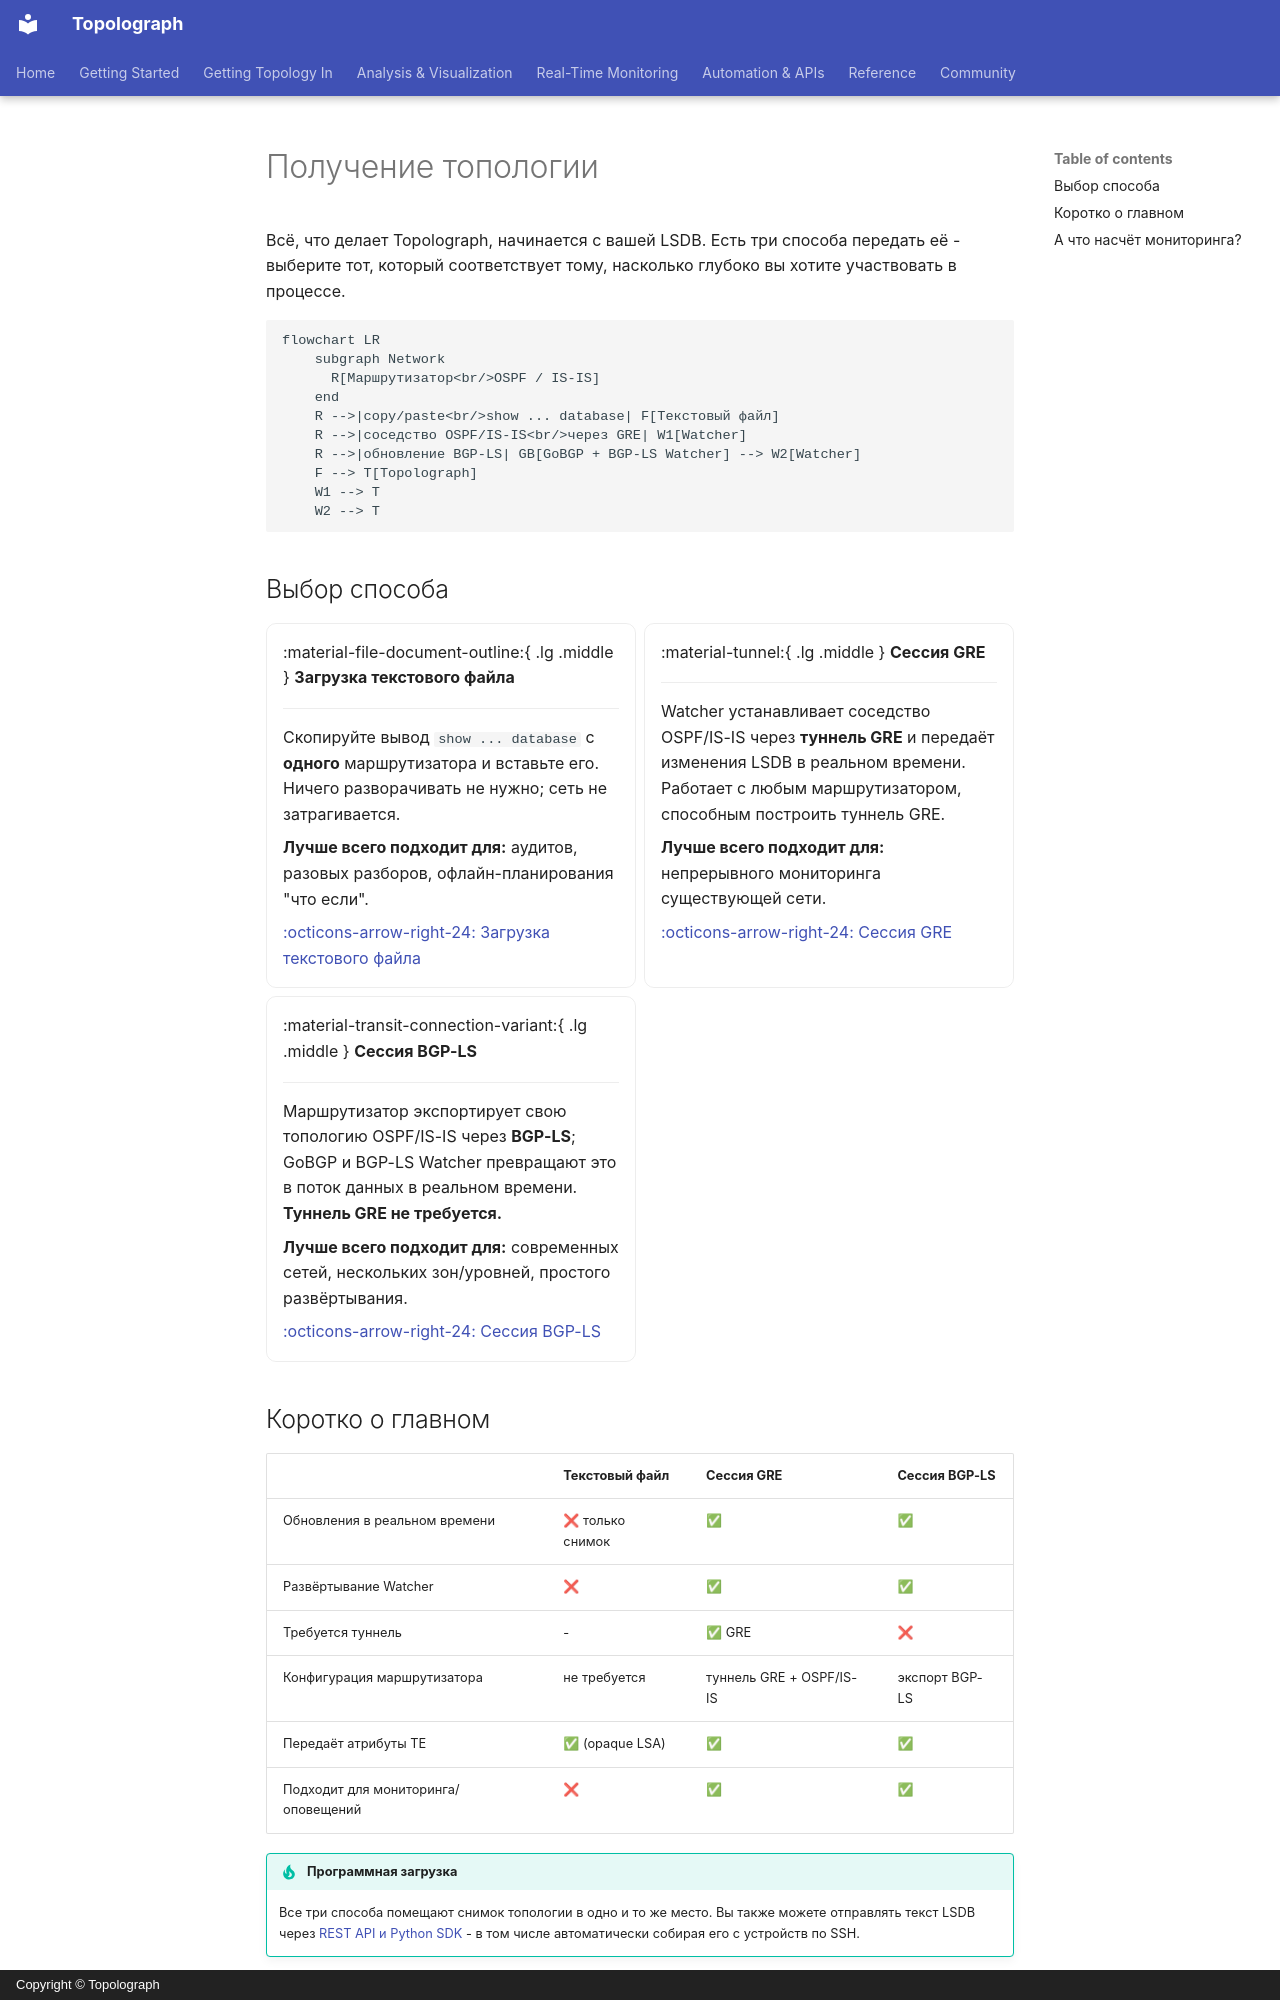

repository: Vadims06/topolograph · page: ingestion/index.ru/index.html · generator: mkdocs · copyright: Copyright © Topolograph

# Получение топологии

Всё, что делает Topolograph, начинается с вашей LSDB. Есть три способа передать её - выберите тот, который соответствует
тому, насколько глубоко вы хотите участвовать в процессе.

```mermaid
flowchart LR
    subgraph Network
      R[Маршрутизатор<br/>OSPF / IS-IS]
    end
    R -->|copy/paste<br/>show ... database| F[Текстовый файл]
    R -->|соседство OSPF/IS-IS<br/>через GRE| W1[Watcher]
    R -->|обновление BGP-LS| GB[GoBGP + BGP-LS Watcher] --> W2[Watcher]
    F --> T[Topolograph]
    W1 --> T
    W2 --> T
```

## Выбор способа

<div class="grid cards" markdown>

-   :material-file-document-outline:{ .lg .middle } __Загрузка текстового файла__

    ---

    Скопируйте вывод `show ... database` с **одного** маршрутизатора и
    вставьте его. Ничего разворачивать не нужно; сеть не затрагивается.

    **Лучше всего подходит для:** аудитов, разовых разборов, офлайн-планирования "что если".

    [:octicons-arrow-right-24: Загрузка текстового файла](text-file.md)

-   :material-tunnel:{ .lg .middle } __Сессия GRE__

    ---

    Watcher устанавливает соседство OSPF/IS-IS через **туннель GRE** и
    передаёт изменения LSDB в реальном времени. Работает с любым
    маршрутизатором, способным построить туннель GRE.

    **Лучше всего подходит для:** непрерывного мониторинга существующей сети.

    [:octicons-arrow-right-24: Сессия GRE](gre.md)

-   :material-transit-connection-variant:{ .lg .middle } __Сессия BGP-LS__

    ---

    Маршрутизатор экспортирует свою топологию OSPF/IS-IS через **BGP-LS**;
    GoBGP и BGP-LS Watcher превращают это в поток данных в реальном
    времени. **Туннель GRE не требуется.**

    **Лучше всего подходит для:** современных сетей, нескольких зон/уровней, простого развёртывания.

    [:octicons-arrow-right-24: Сессия BGP-LS](bgp-ls.md)

</div>

## Коротко о главном

| | Текстовый файл | Сессия GRE | Сессия BGP-LS |
| --- | --- | --- | --- |
| Обновления в реальном времени | ❌ только снимок | ✅ | ✅ |
| Развёртывание Watcher | ❌ | ✅ | ✅ |
| Требуется туннель | - | ✅ GRE | ❌ |
| Конфигурация маршрутизатора | не требуется | туннель GRE + OSPF/IS-IS | экспорт BGP-LS |
| Передаёт атрибуты TE | ✅ (opaque LSA) | ✅ | ✅ |
| Подходит для мониторинга/оповещений | ❌ | ✅ | ✅ |

!!! tip "Программная загрузка"
    Все три способа помещают снимок топологии в одно и то же место. Вы также
    можете отправлять текст LSDB через [REST API и Python SDK](../automation/python-sdk.md) - в том числе автоматически собирая его с устройств по SSH.
